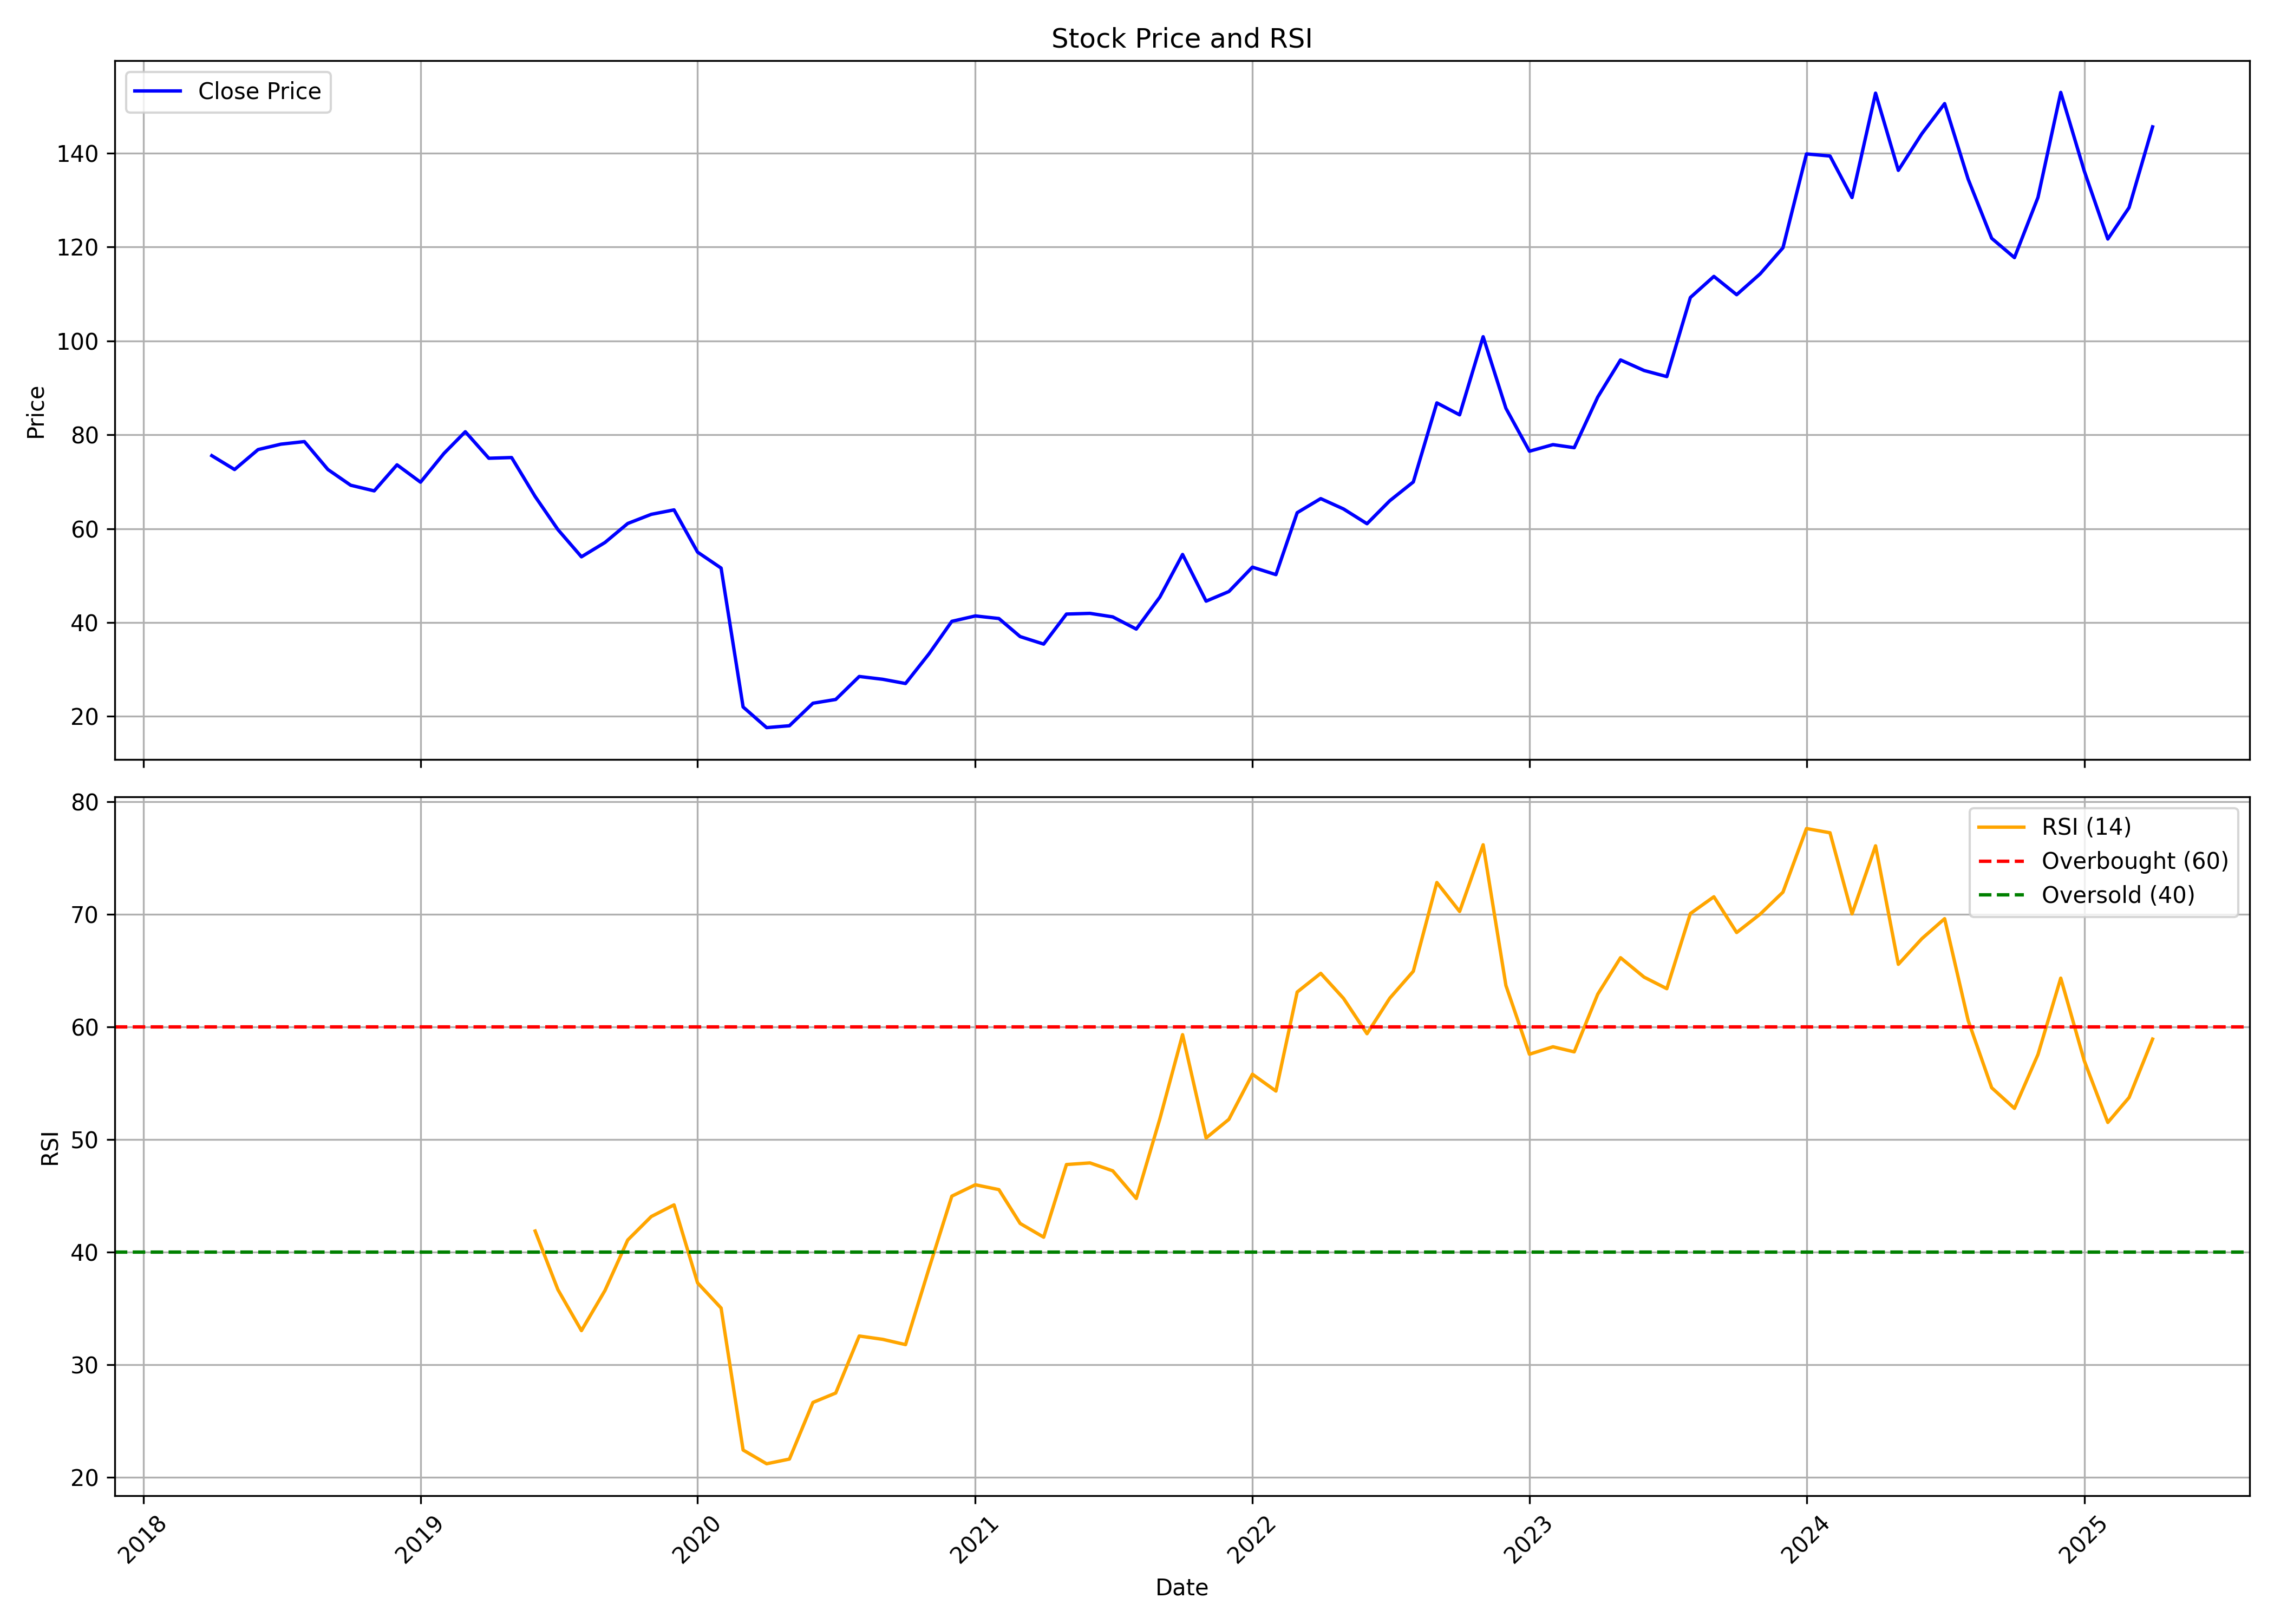

The data file committed next to this chart (first rows):
, Unnamed: 0, date, symbol, open, high, low, close, volume, rsi
0, 0, 2018-04-01, LEMONTREE, 61.6, 90.9, 57.25, 75.55, 168804618, 
1, 1, 2018-05-01, LEMONTREE, 75.55, 80.8, 61.8, 72.6, 46369731, 
2, 2, 2018-06-01, LEMONTREE, 72.5, 78.25, 69.35, 76.85, 29082138, 
3, 3, 2018-07-01, LEMONTREE, 76.9, 84.6, 71.3, 78.0, 17749836, 
4, 4, 2018-08-01, LEMONTREE, 77.8, 86.25, 75.45, 78.55, 15032193, 
5, 5, 2018-09-01, LEMONTREE, 78.75, 78.8, 68.7, 72.6, 7547053, 
6, 6, 2018-10-01, LEMONTREE, 72.4, 72.8, 65.4, 69.25, 6072432, 
7, 7, 2018-11-01, LEMONTREE, 71.4, 77.5, 67.0, 68.05, 9086549, 
8, 8, 2018-12-01, LEMONTREE, 68.45, 77.8, 63.7, 73.6, 11062237, 
9, 9, 2019-01-01, LEMONTREE, 73.45, 78.9, 64.75, 69.9, 8297484, 
10, 10, 2019-02-01, LEMONTREE, 69.95, 77.0, 68.0, 76.05, 9061834, 
11, 11, 2019-03-01, LEMONTREE, 76.4, 89.3, 74.25, 80.65, 28318259, 
12, 12, 2019-04-01, LEMONTREE, 80.65, 86.4, 71.5, 75.0, 16934936, 
13, 13, 2019-05-01, LEMONTREE, 75.0, 77.9, 68.5, 75.15, 12785315, 
14, 14, 2019-06-01, LEMONTREE, 75.55, 75.75, 64.0, 66.85, 9394850, 41.87
15, 15, 2019-07-01, LEMONTREE, 67.8, 71.0, 56.1, 59.8, 9239394, 36.67
16, 16, 2019-08-01, LEMONTREE, 59.95, 60.6, 47.0, 54.0, 72981858, 33.03
17, 17, 2019-09-01, LEMONTREE, 54.0, 69.95, 51.0, 57.05, 77878659, 36.59
18, 18, 2019-10-01, LEMONTREE, 56.3, 64.0, 55.2, 61.1, 14466122, 41.07
19, 19, 2019-11-01, LEMONTREE, 60.6, 63.8, 57.15, 63.05, 18948593, 43.16
20, 20, 2019-12-01, LEMONTREE, 63.2, 65.95, 58.0, 64.0, 11768806, 44.19
21, 21, 2020-01-01, LEMONTREE, 64.25, 64.25, 50.05, 55.0, 16920692, 37.27
22, 22, 2020-02-01, LEMONTREE, 54.9, 63.75, 49.15, 51.6, 23330522, 35.03
23, 23, 2020-03-01, LEMONTREE, 52.35, 52.5, 21.0, 22.0, 16676529, 22.43
24, 24, 2020-04-01, LEMONTREE, 22.9, 22.9, 17.15, 17.6, 48853393, 21.21
25, 25, 2020-05-01, LEMONTREE, 17.6, 19.15, 14.05, 18.0, 64011505, 21.63
26, 26, 2020-06-01, LEMONTREE, 18.9, 31.85, 18.65, 22.8, 159983859, 26.65
27, 27, 2020-07-01, LEMONTREE, 23.9, 27.3, 22.85, 23.6, 43698125, 27.49
28, 28, 2020-08-01, LEMONTREE, 23.5, 33.9, 23.0, 28.5, 60364312, 32.55
29, 29, 2020-09-01, LEMONTREE, 29.0, 29.55, 25.3, 27.9, 20884064, 32.25
30, 30, 2020-10-01, LEMONTREE, 28.45, 29.45, 25.95, 27.0, 13980530, 31.79
31, 31, 2020-11-01, LEMONTREE, 27.4, 35.4, 26.85, 33.35, 45397959, 38.57
32, 32, 2020-12-01, LEMONTREE, 34.0, 49.5, 33.55, 40.25, 117472100, 44.97
33, 33, 2021-01-01, LEMONTREE, 40.45, 45.35, 39.2, 41.4, 33112782, 45.98
34, 34, 2021-02-01, LEMONTREE, 41.4, 45.45, 39.95, 40.85, 32021038, 45.55
35, 35, 2021-03-01, LEMONTREE, 40.85, 44.85, 34.5, 37.0, 36731058, 42.54
36, 36, 2021-04-01, LEMONTREE, 37.5, 38.4, 27.0, 35.4, 38124865, 41.32
37, 37, 2021-05-01, LEMONTREE, 35.3, 43.0, 34.1, 41.8, 52544160, 47.77
38, 38, 2021-06-01, LEMONTREE, 42.0, 46.55, 40.0, 41.95, 93522289, 47.92
39, 39, 2021-07-01, LEMONTREE, 42.2, 47.15, 39.65, 41.2, 81278505, 47.21
40, 40, 2021-08-01, LEMONTREE, 41.05, 42.55, 36.0, 38.6, 41184328, 44.76
41, 41, 2021-09-01, LEMONTREE, 38.4, 47.3, 37.75, 45.4, 138309101, 51.81
42, 42, 2021-10-01, LEMONTREE, 45.3, 57.55, 44.2, 54.5, 200550628, 59.3
43, 43, 2021-11-01, LEMONTREE, 54.6, 59.9, 42.1, 44.55, 107219438, 50.13
44, 44, 2021-12-01, LEMONTREE, 44.7, 51.25, 43.25, 46.6, 63022339, 51.78
45, 45, 2022-01-01, LEMONTREE, 46.3, 54.75, 45.25, 51.8, 69278723, 55.79
46, 46, 2022-02-01, LEMONTREE, 52.9, 54.3, 45.3, 50.2, 109290088, 54.29
47, 47, 2022-03-01, LEMONTREE, 50.2, 71.25, 48.6, 63.4, 278009162, 63.08
48, 48, 2022-04-01, LEMONTREE, 64.0, 71.45, 62.1, 66.4, 133048352, 64.74
49, 49, 2022-05-01, LEMONTREE, 65.7, 67.85, 57.0, 64.2, 88452791, 62.52
50, 50, 2022-06-01, LEMONTREE, 64.5, 71.45, 58.3, 61.05, 59689476, 59.38
51, 51, 2022-07-01, LEMONTREE, 60.5, 69.1, 60.1, 65.95, 51716876, 62.54
52, 52, 2022-08-01, LEMONTREE, 66.7, 79.1, 64.65, 69.95, 179322290, 64.93
53, 53, 2022-09-01, LEMONTREE, 70.15, 88.5, 69.9, 86.8, 192968069, 72.81
54, 54, 2022-10-01, LEMONTREE, 86.8, 93.45, 82.05, 84.25, 79648283, 70.23
55, 55, 2022-11-01, LEMONTREE, 84.3, 102.5, 84.05, 100.9, 123818478, 76.16
56, 56, 2022-12-01, LEMONTREE, 102.9, 103.4, 70.2, 85.65, 122027740, 63.66
57, 57, 2023-01-01, LEMONTREE, 86.0, 86.25, 71.95, 76.5, 55276378, 57.56
58, 58, 2023-02-01, LEMONTREE, 78.5, 82.95, 72.5, 77.9, 82926218, 58.22
59, 59, 2023-03-01, LEMONTREE, 78.4, 82.45, 72.8, 77.25, 67352732, 57.77
... 25 more rows
